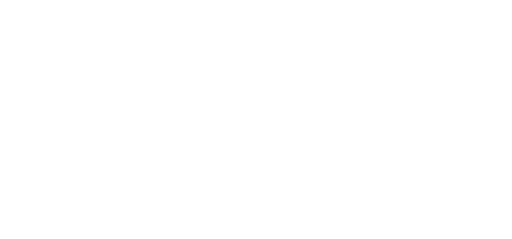
t = 0.00 s
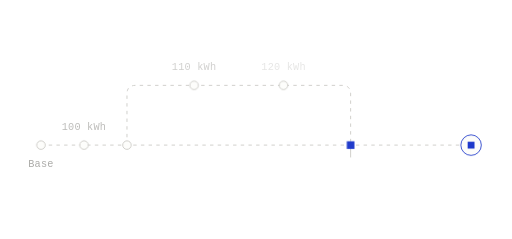
t = 1.32 s
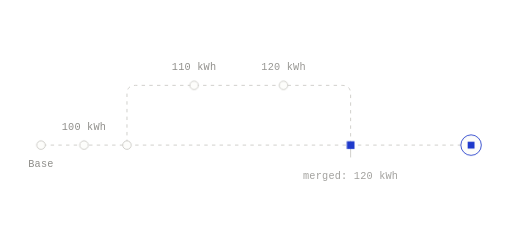
t = 1.65 s
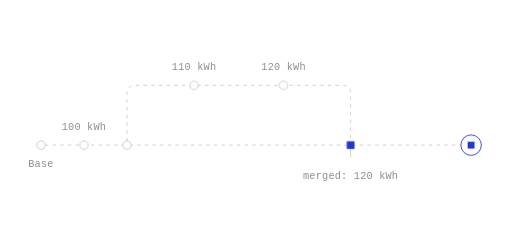
t = 1.97 s
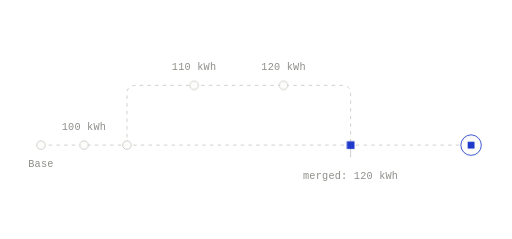
t = 2.62 s
t = 3.27 s: frame unchanged from t = 1.97 s, image omitted

The animated SVG that drew these frames (rendered in a browser with its animation timeline set to each time). Animation: 6 CSS @keyframes rules; one cycle of 3.92 s, repeats indefinitely.

<svg xmlns="http://www.w3.org/2000/svg" width="600" height="280" viewBox="0 0 600 280" fill="none" role="img" class="fi1dqi1"><title>One value's history across a merge</title><desc>Battery Usable Capacity is raised in two steps on a proposal, then merged. Base records the final value; the intermediate value stays on the branch.</desc><style>.fi1dqi1-p,.fi1dqi1-f,.fi1dqi1-r{transform-box:fill-box;transform-origin:center;animation-fill-mode:both}
.fi1dqi1-p{animation-name:fi1dqi1-pop;animation-duration:0.6s;animation-timing-function:cubic-bezier(.34,1.56,.64,1)}
@supports (animation-timing-function:linear(0,1)){.fi1dqi1-p{animation-timing-function:linear(0, 0.083, 0.269, 0.487, 0.691, 0.855, 0.972, 1.043, 1.078, 1.086, 1.078, 1.061, 1.043, 1.025, 1.011, 1.002, 0.996, 0.993, 0.993, 0.993, 0.995, 0.996, 0.998, 0.999, 1)}}
.fi1dqi1-f{animation-name:fi1dqi1-fade;animation-duration:0.5s;animation-timing-function:ease-out}
.fi1dqi1-r{animation-name:fi1dqi1-rise;animation-duration:.7s;animation-timing-function:cubic-bezier(0.22,1,0.36,1)}
.fi1dqi1-d{animation-name:fi1dqi1-draw;animation-timing-function:cubic-bezier(0.65,0,0.35,1);animation-fill-mode:both}
.fi1dqi1-m{animation:fi1dqi1-march 2.6s linear infinite}
.fi1dqi1-pulse{animation:fi1dqi1-pulse 2.4s ease-in-out infinite}
@keyframes fi1dqi1-pop{from{transform:scale(0);opacity:0}to{transform:scale(1);opacity:1}}
@keyframes fi1dqi1-fade{from{opacity:0}to{opacity:1}}
@keyframes fi1dqi1-rise{from{opacity:0;transform:translateY(6px)}to{opacity:1;transform:none}}
@keyframes fi1dqi1-draw{from{stroke-dashoffset:1}to{stroke-dashoffset:0}}
@keyframes fi1dqi1-march{from{stroke-dashoffset:0}to{stroke-dashoffset:-18}}
@keyframes fi1dqi1-pulse{0%,100%{opacity:1}50%{opacity:.35}}
@media (prefers-reduced-motion:reduce){.fi1dqi1 *{animation:none!important}.fi1dqi1 .fi1dqi1-d{stroke-dashoffset:0}.fi1dqi1 .fi1dqi1-t{display:none}}</style><defs><mask id="fi1dqi1-k0" maskUnits="userSpaceOnUse" x="-600" y="-280" width="1800" height="840"><path d="M48 170L552 170" stroke="#fff" stroke-width="7" fill="none" stroke-linecap="round" stroke-linejoin="round" pathLength="1" stroke-dasharray="1 1" stroke-dashoffset="1" class="fi1dqi1-d" style="animation-duration:0.9s;animation-delay:0.05s"/></mask><mask id="fi1dqi1-k1" maskUnits="userSpaceOnUse" x="-600" y="-280" width="1800" height="840"><path d="M148.8 170L148.8 110L148.96 107.66L149.43 105.63L150.21 103.91L151.3 102.5L152.71 101.41L154.43 100.63L156.46 100.16L158.8 100L400.88 100L403.22 100.16L405.26 100.63L406.97 101.41L408.38 102.5L409.47 103.91L410.26 105.63L410.72 107.66L410.88 110L410.88 170" stroke="#fff" stroke-width="7" fill="none" stroke-linecap="round" stroke-linejoin="round" pathLength="1" stroke-dasharray="1 1" stroke-dashoffset="1" class="fi1dqi1-d" style="animation-duration:0.9s;animation-delay:0.25s"/></mask></defs><path d="M48 170L552 170" fill="none" stroke="#C9C8C4" stroke-width="1" stroke-dasharray="4 5" stroke-linejoin="round" mask="url(#fi1dqi1-k0)" class="fi1dqi1-m"/>
<path d="M148.8 170L148.8 110L148.96 107.66L149.43 105.63L150.21 103.91L151.3 102.5L152.71 101.41L154.43 100.63L156.46 100.16L158.8 100L400.88 100L403.22 100.16L405.26 100.63L406.97 101.41L408.38 102.5L409.47 103.91L410.26 105.63L410.72 107.66L410.88 110L410.88 170" fill="none" stroke="#C9C8C4" stroke-width="1" stroke-dasharray="4 5" stroke-linejoin="round" mask="url(#fi1dqi1-k1)" class="fi1dqi1-m"/>
<path d="M410.88 174L410.88 184" fill="none" stroke="#C9C8C4" stroke-width="1" stroke-dasharray="1 1" stroke-linecap="round" stroke-linejoin="round" pathLength="1" stroke-dashoffset="1" class="fi1dqi1-d" style="animation-duration:0.35s;animation-delay:0.97s"/>
<g class="fi1dqi1-p" style="animation-delay:0.15s"><circle cx="98.4" cy="170" r="5" fill="#FDFDFB" stroke="#C9C8C4" stroke-width="1"/></g>
<g class="fi1dqi1-p" style="animation-delay:0.2s"><circle cx="148.8" cy="170" r="5" fill="#FDFDFB" stroke="#C9C8C4" stroke-width="1"/></g>
<g class="fi1dqi1-p" style="animation-delay:0.5s"><circle cx="227.42" cy="100" r="5" fill="#FDFDFB" stroke="#C9C8C4" stroke-width="1"/></g>
<g class="fi1dqi1-p" style="animation-delay:0.66s"><circle cx="332.26" cy="100" r="5" fill="#FDFDFB" stroke="#C9C8C4" stroke-width="1"/></g>
<g class="fi1dqi1-p" style="animation-delay:0.9s"><rect x="406.38" y="165.5" width="9" height="9" fill="#1F3ACB"/></g>
<g class="fi1dqi1-p" style="animation-delay:0.68s"><circle cx="552" cy="170" r="12" fill="#FDFDFB" stroke="#1F3ACB" stroke-width="1"/><rect x="548" y="166" width="8" height="8" fill="#1F3ACB"/></g>
<g class="fi1dqi1-p" style="animation-delay:0.1s"><circle cx="48" cy="170" r="5" fill="#FDFDFB" stroke="#C9C8C4" stroke-width="1"/></g>
<g class="fi1dqi1-f" style="animation-delay:1.04s"><text x="48" y="196" fill="#8F8E8A" font-family="'Commit Mono', 'IBM Plex Mono', ui-monospace, SFMono-Regular, Menlo, monospace" font-size="12" text-anchor="middle" letter-spacing="0.24">Base</text></g>
<g class="fi1dqi1-f" style="animation-delay:1.11s"><text x="98.4" y="152" fill="#8F8E8A" font-family="'Commit Mono', 'IBM Plex Mono', ui-monospace, SFMono-Regular, Menlo, monospace" font-size="12" text-anchor="middle" letter-spacing="0.24">100 kWh</text></g>
<g class="fi1dqi1-f" style="animation-delay:1.18s"><text x="227.42" y="82" fill="#8F8E8A" font-family="'Commit Mono', 'IBM Plex Mono', ui-monospace, SFMono-Regular, Menlo, monospace" font-size="12" text-anchor="middle" letter-spacing="0.24">110 kWh</text></g>
<g class="fi1dqi1-f" style="animation-delay:1.25s"><text x="332.26" y="82" fill="#8F8E8A" font-family="'Commit Mono', 'IBM Plex Mono', ui-monospace, SFMono-Regular, Menlo, monospace" font-size="12" text-anchor="middle" letter-spacing="0.24">120 kWh</text></g>
<g class="fi1dqi1-f" style="animation-delay:1.32s"><text x="410.88" y="210" fill="#8F8E8A" font-family="'Commit Mono', 'IBM Plex Mono', ui-monospace, SFMono-Regular, Menlo, monospace" font-size="12" text-anchor="middle" letter-spacing="0.24">merged: 120 kWh</text></g></svg>
